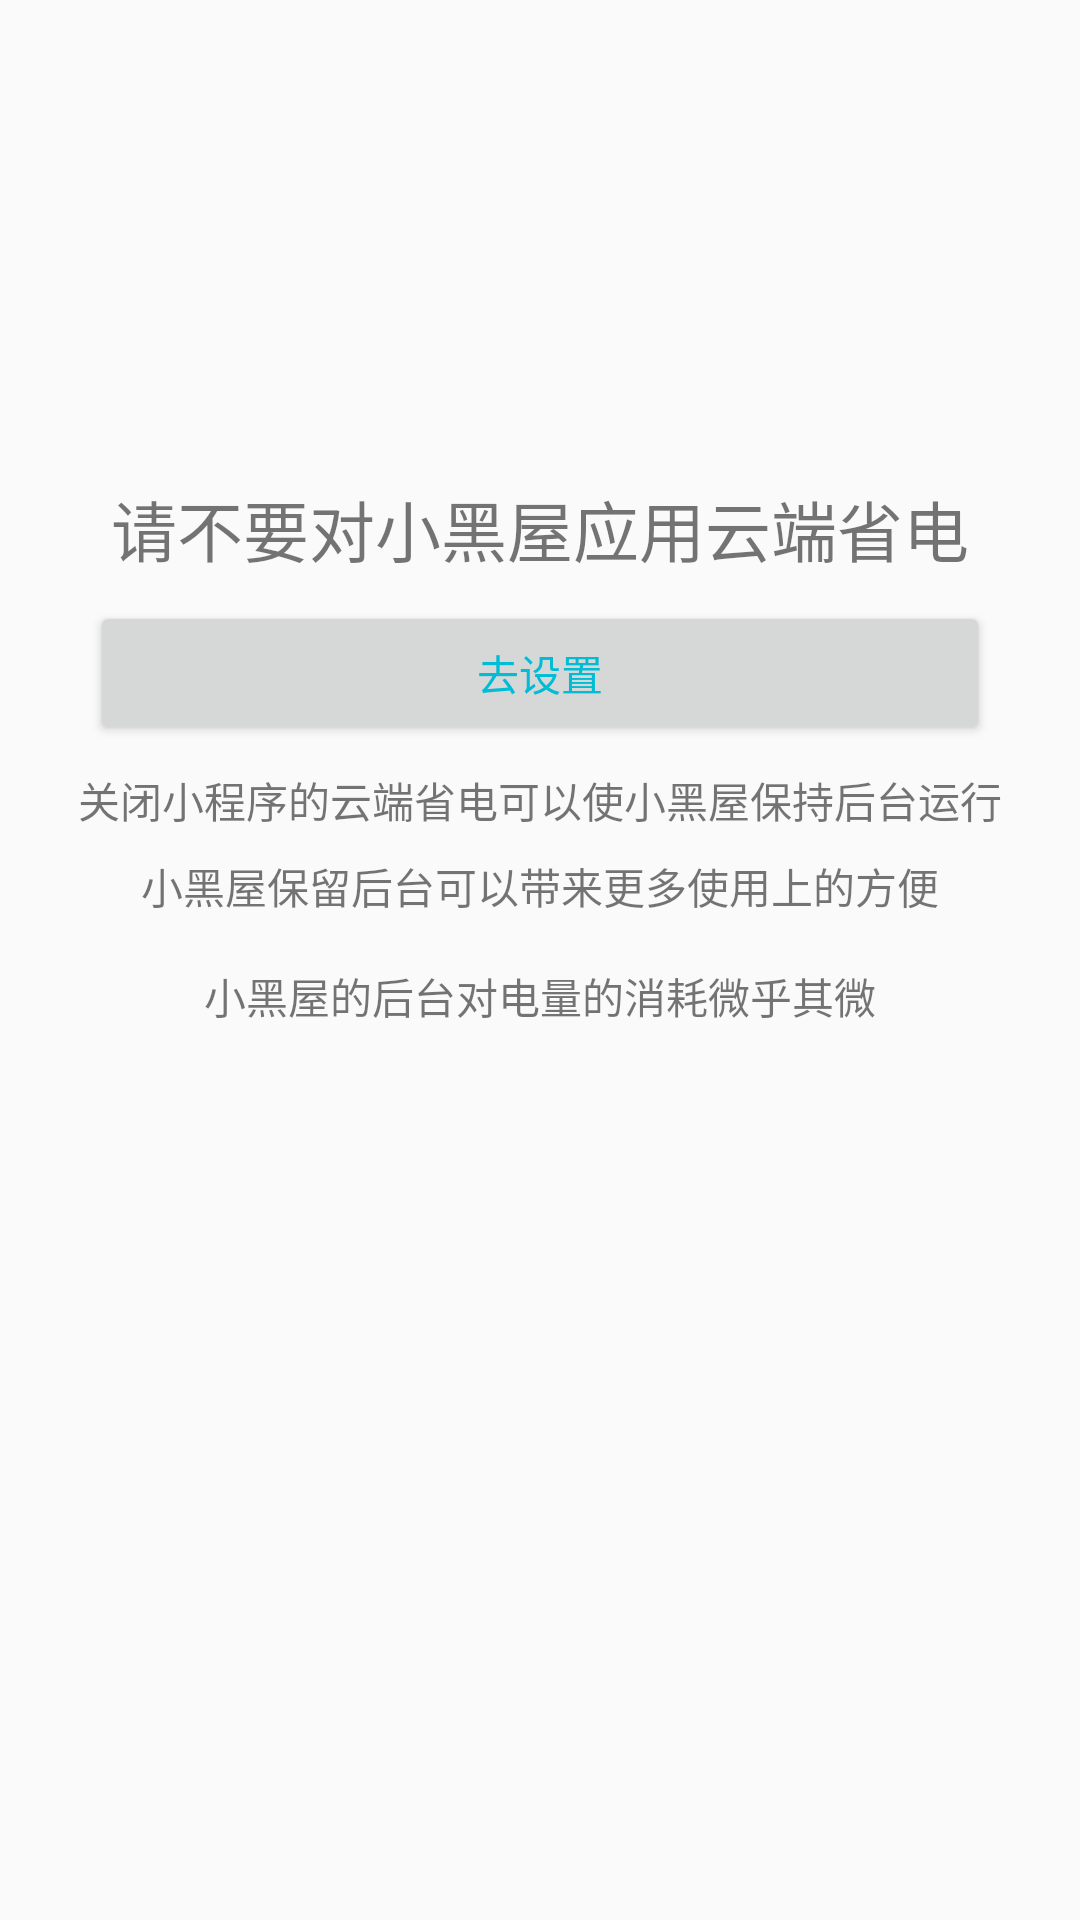

Write the Android layout XML for this screen, with the resource values it uses.
<!-- AndroidManifest.xml: application theme AppTheme.NoActionBar -->
<!-- res/layout/layout_guide_battery.xml -->
<?xml version="1.0" encoding="utf-8"?>
<LinearLayout xmlns:android="http://schemas.android.com/apk/res/android"
    android:layout_width="match_parent"
    android:layout_height="match_parent"
    android:gravity="center_horizontal"
    android:orientation="vertical">

    <TextView
        android:layout_width="wrap_content"
        android:layout_height="wrap_content"
        android:layout_marginTop="160dp"
        android:text="请不要对小黑屋应用云端省电"
        android:textColor="@color/colorFontWhite"
        android:textSize="22sp" />

    <Button
        android:layout_width="300dp"
        android:layout_height="wrap_content"
        android:layout_marginBottom="8dp"
        android:layout_marginTop="8dp"
        android:text="去设置"
        android:textAlignment="center"
        android:textColor="@color/colorPrimary" />

    <TextView

        android:layout_width="wrap_content"
        android:layout_height="wrap_content"
        android:text="关闭小程序的云端省电可以使小黑屋保持后台运行"
        android:textColor="@color/colorFontWhite" />

    <TextView
        android:layout_width="wrap_content"
        android:layout_height="wrap_content"
        android:layout_marginBottom="8dp"
        android:layout_marginTop="8dp"
        android:text="小黑屋保留后台可以带来更多使用上的方便"
        android:textColor="@color/colorFontWhite" />

    <TextView
        android:layout_width="wrap_content"
        android:layout_height="wrap_content"
        android:layout_marginBottom="8dp"
        android:layout_marginTop="8dp"
        android:text="小黑屋的后台对电量的消耗微乎其微"
        android:textColor="@color/colorFontWhite" />
</LinearLayout>
<!-- resources referenced by this layout -->
<resources>
  <color name="colorPrimary">#00BCD4</color>
  <style name="AppTheme.NoActionBar">
          <item name="windowActionBar">false</item>
          <item name="windowNoTitle">true</item>
      </style>
</resources>
